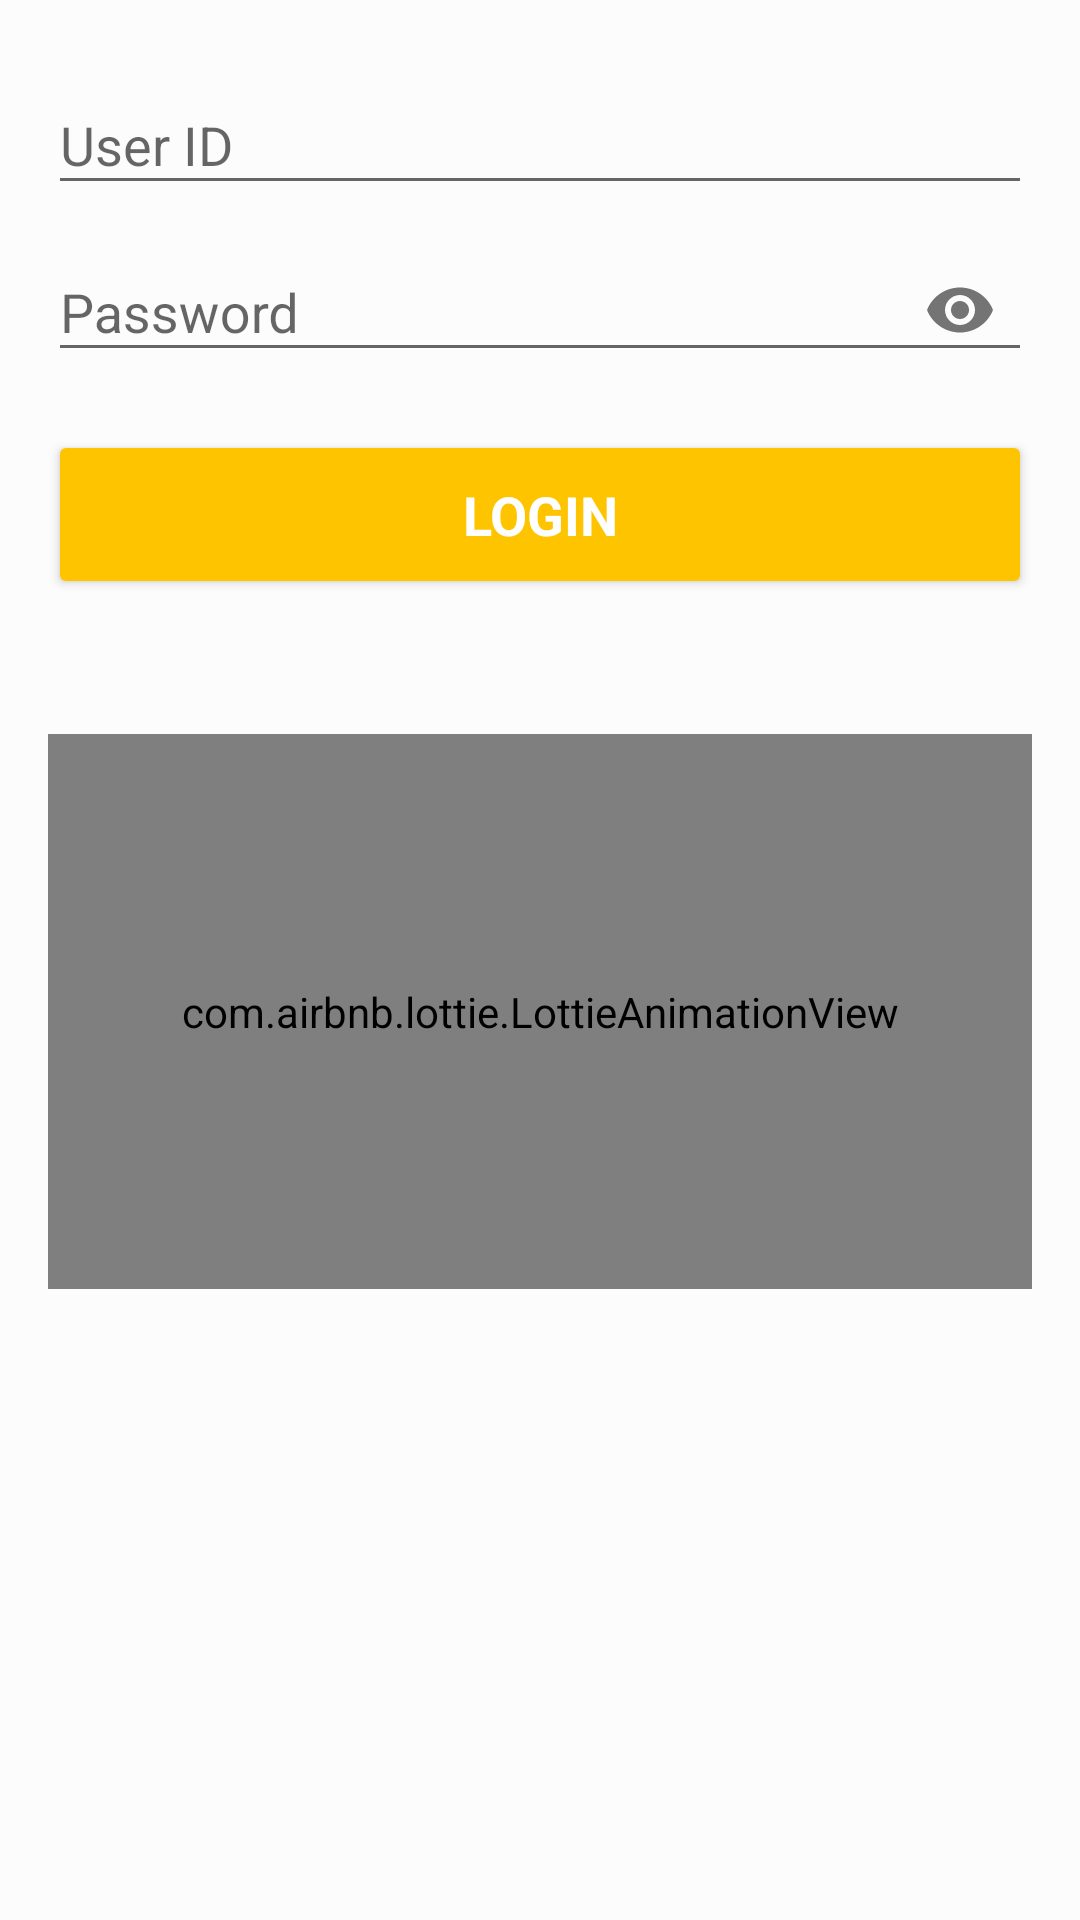

This screen was rendered from an Android layout file. Write that file and the resources it references.
<!-- AndroidManifest.xml: application theme AppTheme -->
<!-- res/layout/activity_college_login.xml -->
<LinearLayout xmlns:android="http://schemas.android.com/apk/res/android"
    xmlns:app="http://schemas.android.com/apk/res-auto"
    xmlns:tools="http://schemas.android.com/tools"
    android:id="@+id/linearLayout"
    android:layout_width="match_parent"
    android:layout_height="match_parent"
    android:gravity="center_horizontal"
    android:orientation="vertical"
    android:theme="@style/BasicTheme"
    android:paddingBottom="@dimen/activity_vertical_margin"
    android:paddingLeft="@dimen/activity_horizontal_margin"
    android:paddingRight="@dimen/activity_horizontal_margin"
    android:paddingTop="@dimen/activity_vertical_margin">

    <ScrollView
        android:layout_width="match_parent"
        android:layout_height="match_parent"
        android:fillViewport="false">

        <LinearLayout
            android:layout_width="match_parent"
            android:layout_height="wrap_content"
            android:orientation="vertical">

            <android.support.design.widget.TextInputLayout
                android:id="@+id/userid"
                android:layout_width="match_parent"
                android:layout_height="wrap_content">

                <AutoCompleteTextView
                    android:id="@+id/signinemail"
                    android:hint="User ID"
                    android:inputType="textEmailAddress"
                    android:layout_width="match_parent"
                    android:layout_height="wrap_content"
                    android:imeOptions="actionNext"
                    android:maxLines="1"
                    android:singleLine="true" />
            </android.support.design.widget.TextInputLayout>

            <android.support.design.widget.TextInputLayout
                android:id="@+id/input_password"
                android:layout_width="match_parent"
                android:layout_height="wrap_content"
                app:passwordToggleEnabled="true">

                <EditText
                    android:id="@+id/signinpassword1"
                    android:layout_width="match_parent"
                    android:layout_height="wrap_content"
                    android:hint="Password"
                    android:inputType="textPassword"
                    android:imeActionId="@+id/login"
                    android:imeActionLabel="@string/action_sign_in"
                    android:imeOptions="actionDone"
                    android:maxLength="20"
                    android:maxLines="1"
                    android:singleLine="true" />
            </android.support.design.widget.TextInputLayout>

            <Button
                android:id="@+id/signinbutton1"
                style="?android:textAppearanceMedium"
                android:layout_width="match_parent"
                android:layout_height="wrap_content"
                android:layout_gravity="center"
                android:layout_marginTop="16dp"
                android:backgroundTint="@color/colorLogin"
                android:padding="16dp"
                android:text="@string/action_sign_in"
                android:textColor="@color/white"
                android:textStyle="bold" />


            <com.airbnb.lottie.LottieAnimationView
                android:layout_width="match_parent"
                android:layout_height="185dp"
                android:layout_marginTop="45dp"
                android:layout_gravity="center_horizontal"
                app:lottie_autoPlay="true"
                app:lottie_fileName="ex-splash.json"
                app:lottie_loop="true" />

        </LinearLayout>
    </ScrollView>

</LinearLayout>
<!-- resources referenced by this layout -->
<resources>
  <color name="colorLogin">#FFC400</color>
  <color name="white">#FFFFFF</color>
  <dimen name="activity_horizontal_margin">16dp</dimen>
  <dimen name="activity_vertical_margin">16dp</dimen>
  <string name="action_sign_in">Login</string>
  <style name="BasicTheme" parent="Theme.AppCompat.Light.DarkActionBar">
          
          <item name="colorPrimary">@color/colorPrimary</item>
          <item name="colorPrimaryDark">@color/colorPrimaryDark</item>
          <item name="colorAccent">@color/colorLogin</item>
          <item name="android:windowBackground">@color/windowBackground</item>
          <item name="android:navigationBarColor">@color/navigationBarColor</item>
      </style>
  <style name="AppTheme" parent="Theme.AppCompat.Light.NoActionBar">
          
          <item name="colorPrimary">@color/colorPrimary</item>
          <item name="colorPrimaryDark">@color/colorPrimaryDark</item>
          <item name="colorAccent">@color/colorAccent</item>
          <item name="android:windowBackground">@color/windowBackground</item>
          <item name="android:navigationBarColor">@color/navigationBarColor</item>
      </style>
  <color name="colorPrimary">#4285F4</color>
  <color name="colorPrimaryDark">#3367D6</color>
  <color name="windowBackground">#fcfcfc</color>
  <color name="navigationBarColor">#0D47A1</color>
  <color name="colorAccent">#2196F3</color>
</resources>
